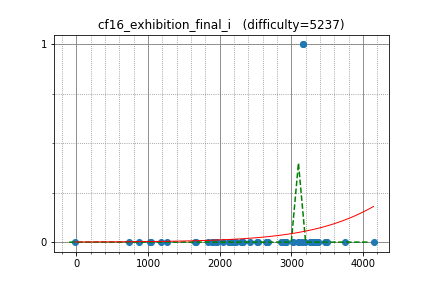

Values plotted in this chart, from the file beside it:
w4yneb0t, 3472.399326, 0
tourist, 4149, 0
Merkurev, 3296, 0
sevenkplus, 3342, 0
ksun48, 3169, 1
Um_nik, 3499, 0
sugim48, 3195, 0
LHiC, 3372, 0
yosupo, 3321, 0
KAN, 3271, 0
DEGwer, 3106, 0
shik, 2928, 0
Huziwara, 3091, 0
qwerty787788, 3366, 0
riadwaw, 3020, 0
semiexp, 3747, 0
sigma425, 2906, 0
XraY, 3155, 0
xyz111, 3479, 0
Arterm, 3259, 0
dreamoon, 3030, 0
Zlobober, 3163, 1
aid, 2923, 0
lewin, 2858, 0
august14, 2643, 0
Kostroma, 2899, 0
rickytheta, 2540, 0
LiChenKoh, 2319, 0
snuke, 3298, 0
zxqfl, 2429, 0
satashun, 2656, 0
USA, 2674, 0
alecsyde, 1893, 0
kazunetakahashi, 2051, 0
mcalancea, 2184, 0
azneye, 2299, 0
ion, 2166, 0
Hec, 2519, 0
yaketake08, 1838, 0
cocococoa, 1956, 0
zscoder, 2320, 0
noosc, 1671, 0
FF256grhy, 1944, 0
mio_h1917, 1906, 0
yusuke_kira, 1033, 0
ksfhajlas, 868.2, 0
ei13333, 2134, 0
motxx, 1653, 0
Hoi_koro, 2228, 0
ty70, 1269, 0
Gale, 736.2, 0
shimada_alice, 1174, 0
coderLFR, -18.22, 0
E869120, 2130, 0
Bwambocos, 1041, 0
